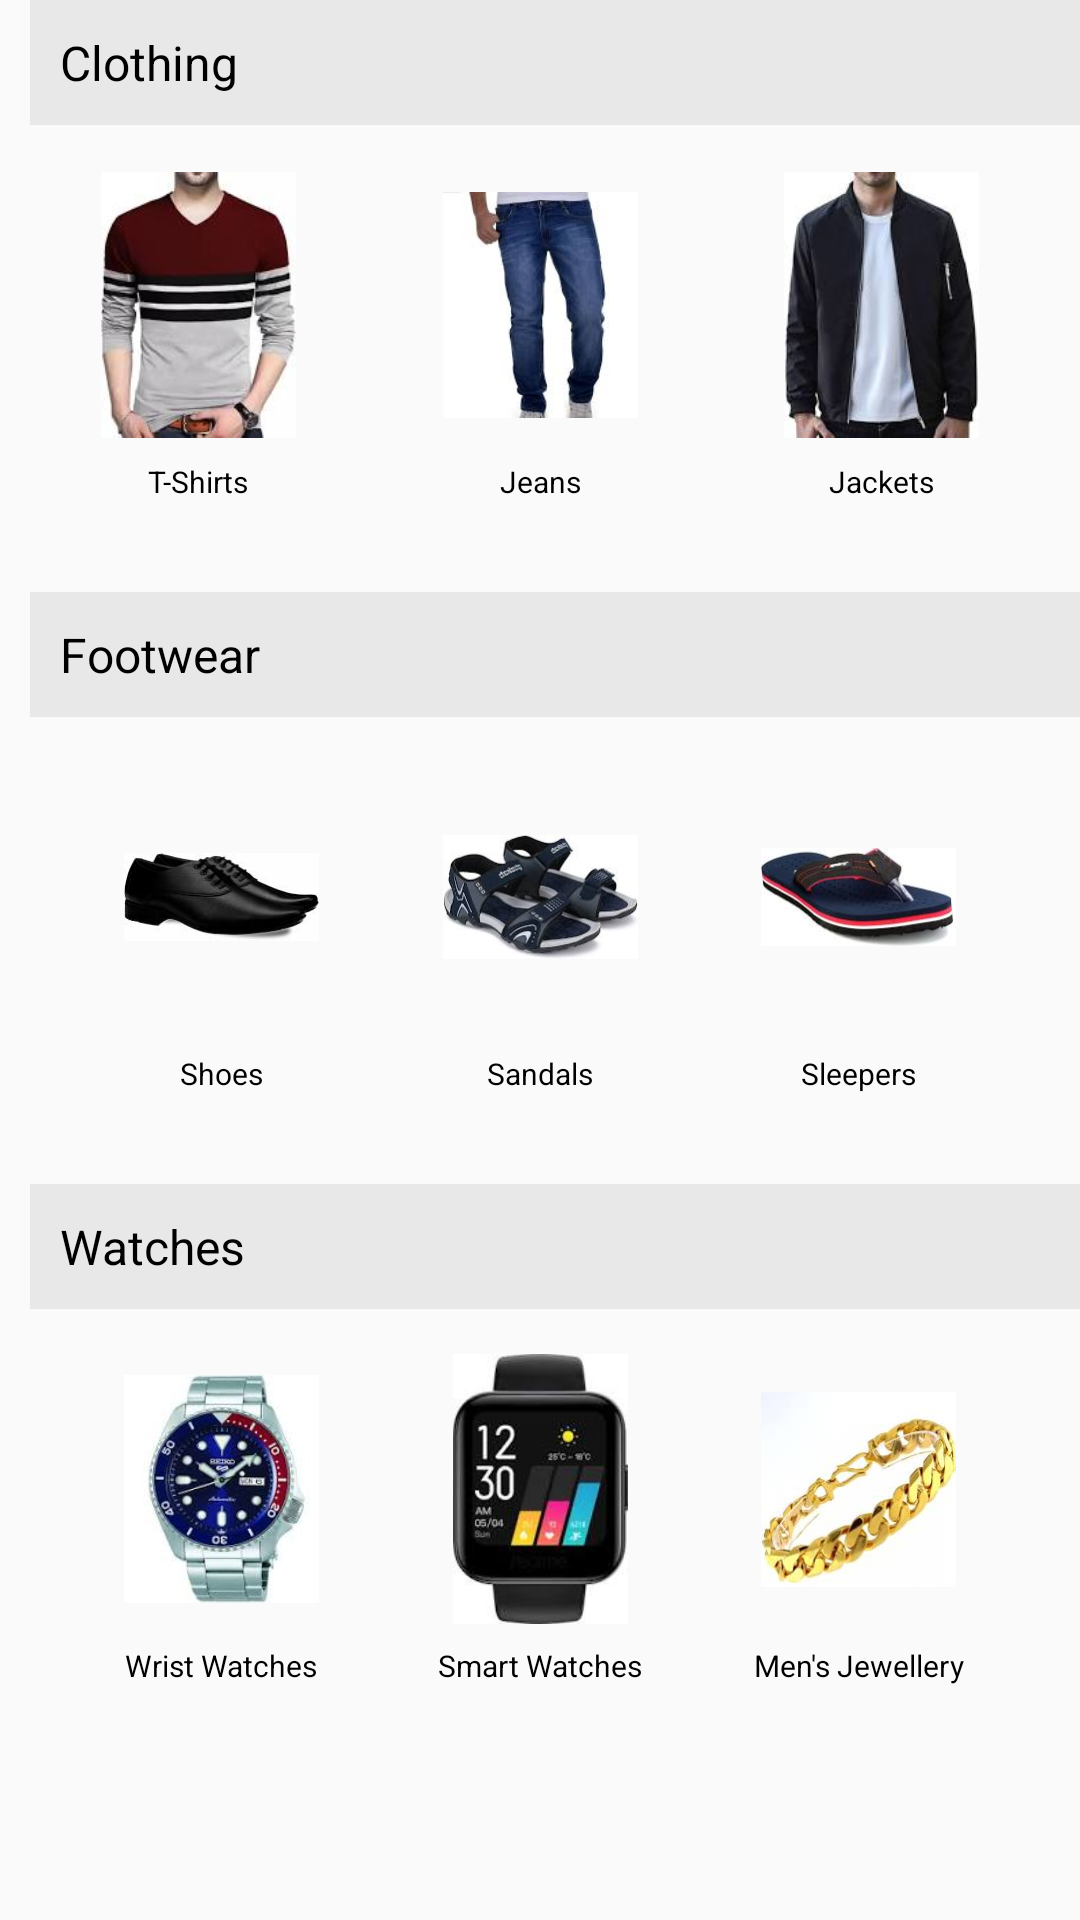

Write the Android layout XML for this screen, with the resource values it uses.
<!-- AndroidManifest.xml: application theme Theme.Shopcluesclone -->
<!-- res/layout/fragment_men_fashion.xml -->
<?xml version="1.0" encoding="utf-8"?>
<ScrollView xmlns:android="http://schemas.android.com/apk/res/android"
    xmlns:app="http://schemas.android.com/apk/res-auto"
    xmlns:tools="http://schemas.android.com/tools"
    android:layout_width="match_parent"
    android:layout_height="wrap_content"
    tools:context=".fragments.MenFashionFragment">

    <androidx.constraintlayout.widget.ConstraintLayout
        android:layout_width="match_parent"
        android:layout_height="wrap_content">

        <TextView
            android:id="@+id/tvClothing"
            android:layout_width="match_parent"
            android:layout_height="wrap_content"
            android:layout_marginLeft="@dimen/dp_10.1"
            android:background="@color/faded_white"
            android:padding="@dimen/dp_10.1"
            android:text="Clothing"
            android:textColor="@color/black"
            android:textSize="@dimen/sp_16.1"
            app:layout_constraintEnd_toEndOf="parent"
            app:layout_constraintStart_toStartOf="parent"
            app:layout_constraintTop_toTopOf="parent" />

        <ImageView
            android:id="@+id/ivTShirt"
            android:layout_width="65dp"
            android:layout_height="90dp"
            android:layout_margin="@dimen/dp_15.1"
            android:src="@drawable/tshirt"
            app:layout_constraintEnd_toStartOf="@id/ivJeans"
            app:layout_constraintStart_toStartOf="parent"
            app:layout_constraintTop_toBottomOf="@id/tvClothing" />

        <TextView
            android:id="@+id/tvTShirt"
            android:layout_width="wrap_content"
            android:layout_height="wrap_content"
            android:layout_marginTop="@dimen/dp_7.1"
            android:text="T-Shirts"
            android:textColor="@color/black"
            android:textSize="10sp"
            app:layout_constraintEnd_toEndOf="@id/ivTShirt"
            app:layout_constraintStart_toStartOf="@id/ivTShirt"
            app:layout_constraintTop_toBottomOf="@id/ivTShirt" />

        <ImageView
            android:id="@+id/ivJeans"
            android:layout_width="65dp"
            android:layout_height="90dp"
            android:layout_margin="@dimen/dp_15.1"
            android:src="@drawable/jeans"
            app:layout_constraintEnd_toStartOf="@id/ivJacket"
            app:layout_constraintStart_toEndOf="@id/ivTShirt"
            app:layout_constraintTop_toBottomOf="@id/tvClothing" />

        <TextView
            android:id="@+id/tvJeans"
            android:layout_width="wrap_content"
            android:layout_height="wrap_content"
            android:layout_marginTop="@dimen/dp_7.1"
            android:text="Jeans"
            android:textColor="@color/black"
            android:textSize="10sp"
            app:layout_constraintEnd_toEndOf="@id/ivJeans"
            app:layout_constraintStart_toStartOf="@id/ivJeans"
            app:layout_constraintTop_toBottomOf="@id/ivJeans" />

        <ImageView
            android:id="@+id/ivJacket"
            android:layout_width="65dp"
            android:layout_height="90dp"
            android:layout_margin="@dimen/dp_15.1"
            android:src="@drawable/jacket"
            app:layout_constraintEnd_toEndOf="parent"
            app:layout_constraintStart_toEndOf="@id/ivJeans"
            app:layout_constraintTop_toBottomOf="@id/tvClothing" />

        <TextView
            android:id="@+id/tvJackets"
            android:layout_width="wrap_content"
            android:layout_height="wrap_content"
            android:layout_marginTop="@dimen/dp_7.1"
            android:text="Jackets"
            android:textColor="@color/black"
            android:textSize="10sp"
            app:layout_constraintEnd_toEndOf="@id/ivJacket"
            app:layout_constraintStart_toStartOf="@id/ivJacket"
            app:layout_constraintTop_toBottomOf="@id/ivJacket" />

        <TextView
            android:id="@+id/tvFootwear"
            android:layout_width="match_parent"
            android:layout_height="wrap_content"
            android:layout_marginLeft="@dimen/dp_10.1"
            android:layout_marginTop="30dp"
            android:background="@color/faded_white"
            android:padding="@dimen/dp_10.1"
            android:text="Footwear"
            android:textColor="@color/black"
            android:textSize="@dimen/sp_16.1"
            app:layout_constraintEnd_toEndOf="parent"
            app:layout_constraintStart_toStartOf="parent"
            app:layout_constraintTop_toBottomOf="@id/tvTShirt" />

        <ImageView
            android:id="@+id/ivShoes"
            android:layout_width="65dp"
            android:layout_height="90dp"
            android:layout_margin="@dimen/dp_15.1"
            android:src="@drawable/shoes"
            app:layout_constraintEnd_toStartOf="@id/ivJeans"
            app:layout_constraintStart_toStartOf="parent"
            app:layout_constraintTop_toBottomOf="@id/tvFootwear" />

        <TextView
            android:id="@+id/tvShoes"
            android:layout_width="wrap_content"
            android:layout_height="wrap_content"
            android:layout_marginTop="@dimen/dp_7.1"
            android:text="Shoes"
            android:textColor="@color/black"
            android:textSize="10sp"
            app:layout_constraintEnd_toEndOf="@id/ivShoes"
            app:layout_constraintStart_toStartOf="@id/ivShoes"
            app:layout_constraintTop_toBottomOf="@id/ivShoes" />

        <ImageView
            android:id="@+id/ivSandals"
            android:layout_width="65dp"
            android:layout_height="90dp"
            android:layout_margin="@dimen/dp_15.1"
            android:src="@drawable/sandals"
            app:layout_constraintEnd_toStartOf="@id/ivJacket"
            app:layout_constraintStart_toEndOf="@id/ivTShirt"
            app:layout_constraintTop_toBottomOf="@id/tvFootwear" />

        <TextView
            android:id="@+id/tvSandals"
            android:layout_width="wrap_content"
            android:layout_height="wrap_content"
            android:layout_marginTop="@dimen/dp_7.1"
            android:text="Sandals"
            android:textColor="@color/black"
            android:textSize="10sp"
            app:layout_constraintEnd_toEndOf="@id/ivSandals"
            app:layout_constraintStart_toStartOf="@id/ivSandals"
            app:layout_constraintTop_toBottomOf="@id/ivSandals" />

        <ImageView
            android:id="@+id/ivSleepers"
            android:layout_width="65dp"
            android:layout_height="90dp"
            android:layout_margin="@dimen/dp_15.1"
            android:src="@drawable/sleeper"
            app:layout_constraintEnd_toEndOf="parent"
            app:layout_constraintStart_toEndOf="@id/ivJeans"
            app:layout_constraintTop_toBottomOf="@id/tvFootwear" />

        <TextView
            android:id="@+id/tvSleepers"
            android:layout_width="wrap_content"
            android:layout_height="wrap_content"
            android:layout_marginTop="@dimen/dp_7.1"
            android:text="Sleepers"
            android:textColor="@color/black"
            android:textSize="10sp"
            app:layout_constraintEnd_toEndOf="@id/ivSleepers"
            app:layout_constraintStart_toStartOf="@id/ivSleepers"
            app:layout_constraintTop_toBottomOf="@id/ivSleepers" />

        <TextView
            android:id="@+id/tvWatches"
            android:layout_width="match_parent"
            android:layout_height="wrap_content"
            android:layout_marginLeft="@dimen/dp_10.1"
            android:layout_marginTop="30dp"
            android:background="@color/faded_white"
            android:padding="@dimen/dp_10.1"
            android:text="Watches"
            android:textColor="@color/black"
            android:textSize="@dimen/sp_16.1"
            app:layout_constraintEnd_toEndOf="parent"
            app:layout_constraintStart_toStartOf="parent"
            app:layout_constraintTop_toBottomOf="@id/tvShoes" />

        <ImageView
            android:id="@+id/ivWristWatch"
            android:layout_width="65dp"
            android:layout_height="90dp"
            android:layout_margin="@dimen/dp_15.1"
            android:src="@drawable/wrist_watch"
            app:layout_constraintEnd_toStartOf="@id/ivJeans"
            app:layout_constraintStart_toStartOf="parent"
            app:layout_constraintTop_toBottomOf="@id/tvWatches" />

        <TextView
            android:id="@+id/tvWristWatch"
            android:layout_width="wrap_content"
            android:layout_height="wrap_content"
            android:layout_marginTop="@dimen/dp_7.1"
            android:text="Wrist Watches"
            android:textColor="@color/black"
            android:textSize="10sp"
            app:layout_constraintEnd_toEndOf="@id/ivWristWatch"
            app:layout_constraintStart_toStartOf="@id/ivWristWatch"
            app:layout_constraintTop_toBottomOf="@id/ivWristWatch" />

        <ImageView
            android:id="@+id/ivSmartWatch"
            android:layout_width="65dp"
            android:layout_height="90dp"
            android:layout_margin="@dimen/dp_15.1"
            android:src="@drawable/wmart_watch"
            app:layout_constraintEnd_toStartOf="@id/ivJacket"
            app:layout_constraintStart_toEndOf="@id/ivTShirt"
            app:layout_constraintTop_toBottomOf="@id/tvWatches" />

        <TextView
            android:id="@+id/tvSmartWatch"
            android:layout_width="wrap_content"
            android:layout_height="wrap_content"
            android:layout_marginTop="@dimen/dp_7.1"
            android:text="Smart Watches"
            android:textColor="@color/black"
            android:textSize="10sp"
            app:layout_constraintEnd_toEndOf="@id/ivSmartWatch"
            app:layout_constraintStart_toStartOf="@id/ivSmartWatch"
            app:layout_constraintTop_toBottomOf="@id/ivSmartWatch" />

        <ImageView
            android:id="@+id/ivMensJewellery"
            android:layout_width="65dp"
            android:layout_height="90dp"
            android:layout_margin="@dimen/dp_15.1"
            android:src="@drawable/mens_jewellery"
            app:layout_constraintEnd_toEndOf="parent"
            app:layout_constraintStart_toEndOf="@id/ivJeans"
            app:layout_constraintTop_toBottomOf="@id/tvWatches" />

        <TextView
            android:id="@+id/tvMensJewellery"
            android:layout_width="wrap_content"
            android:layout_height="wrap_content"
            android:layout_marginTop="@dimen/dp_7.1"
            android:text="Men's Jewellery"
            android:textColor="@color/black"
            android:textSize="10sp"
            app:layout_constraintEnd_toEndOf="@id/ivMensJewellery"
            app:layout_constraintStart_toStartOf="@id/ivMensJewellery"
            app:layout_constraintTop_toBottomOf="@id/ivMensJewellery" />

    </androidx.constraintlayout.widget.ConstraintLayout>

</ScrollView>
<!-- resources referenced by this layout -->
<resources>
  <color name="black">#FF000000</color>
  <color name="faded_white">#E8E8E8</color>
  <dimen name="dp_10.1">10.1dp</dimen>
  <dimen name="dp_15.1">15.1dp</dimen>
  <dimen name="dp_7.1">7.1dp</dimen>
  <dimen name="sp_16.1">16.1sp</dimen>
  <!-- drawable jacket: jpg bitmap (drawable, 4816 bytes) -->
  <!-- drawable jeans: jpg bitmap (drawable, 4408 bytes) -->
  <!-- drawable mens_jewellery: jpg bitmap (drawable, 6413 bytes) -->
  <!-- drawable sandals: jpg bitmap (drawable, 5789 bytes) -->
  <!-- drawable shoes: jpg bitmap (drawable, 2986 bytes) -->
  <!-- drawable sleeper: jpg bitmap (drawable, 4197 bytes) -->
  <!-- drawable tshirt: jpg bitmap (drawable, 5738 bytes) -->
  <!-- drawable wmart_watch: jpg bitmap (drawable, 4914 bytes) -->
  <!-- drawable wrist_watch: jpg bitmap (drawable, 7130 bytes) -->
  <style name="Theme.Shopcluesclone" parent="Theme.AppCompat.Light.NoActionBar">
          
          <item name="colorPrimary">@color/teal_200</item>
          <item name="colorPrimaryVariant">@color/purple_700</item>
  
  
          <item name="colorOnPrimary">@color/white</item>
          
          <item name="colorSecondary">@color/teal_200</item>
          <item name="colorSecondaryVariant">@color/teal_700</item>
          <item name="colorOnSecondary">@color/black</item>
          
          <item name="android:statusBarColor" tools:targetApi="l">?attr/colorPrimaryVariant</item>
          
      </style>
  <color name="teal_200">#FF03DAC5</color>
  <color name="purple_700">#FF3700B3</color>
  <color name="white">#FFFFFFFF</color>
  <color name="teal_700">#FF018786</color>
</resources>
